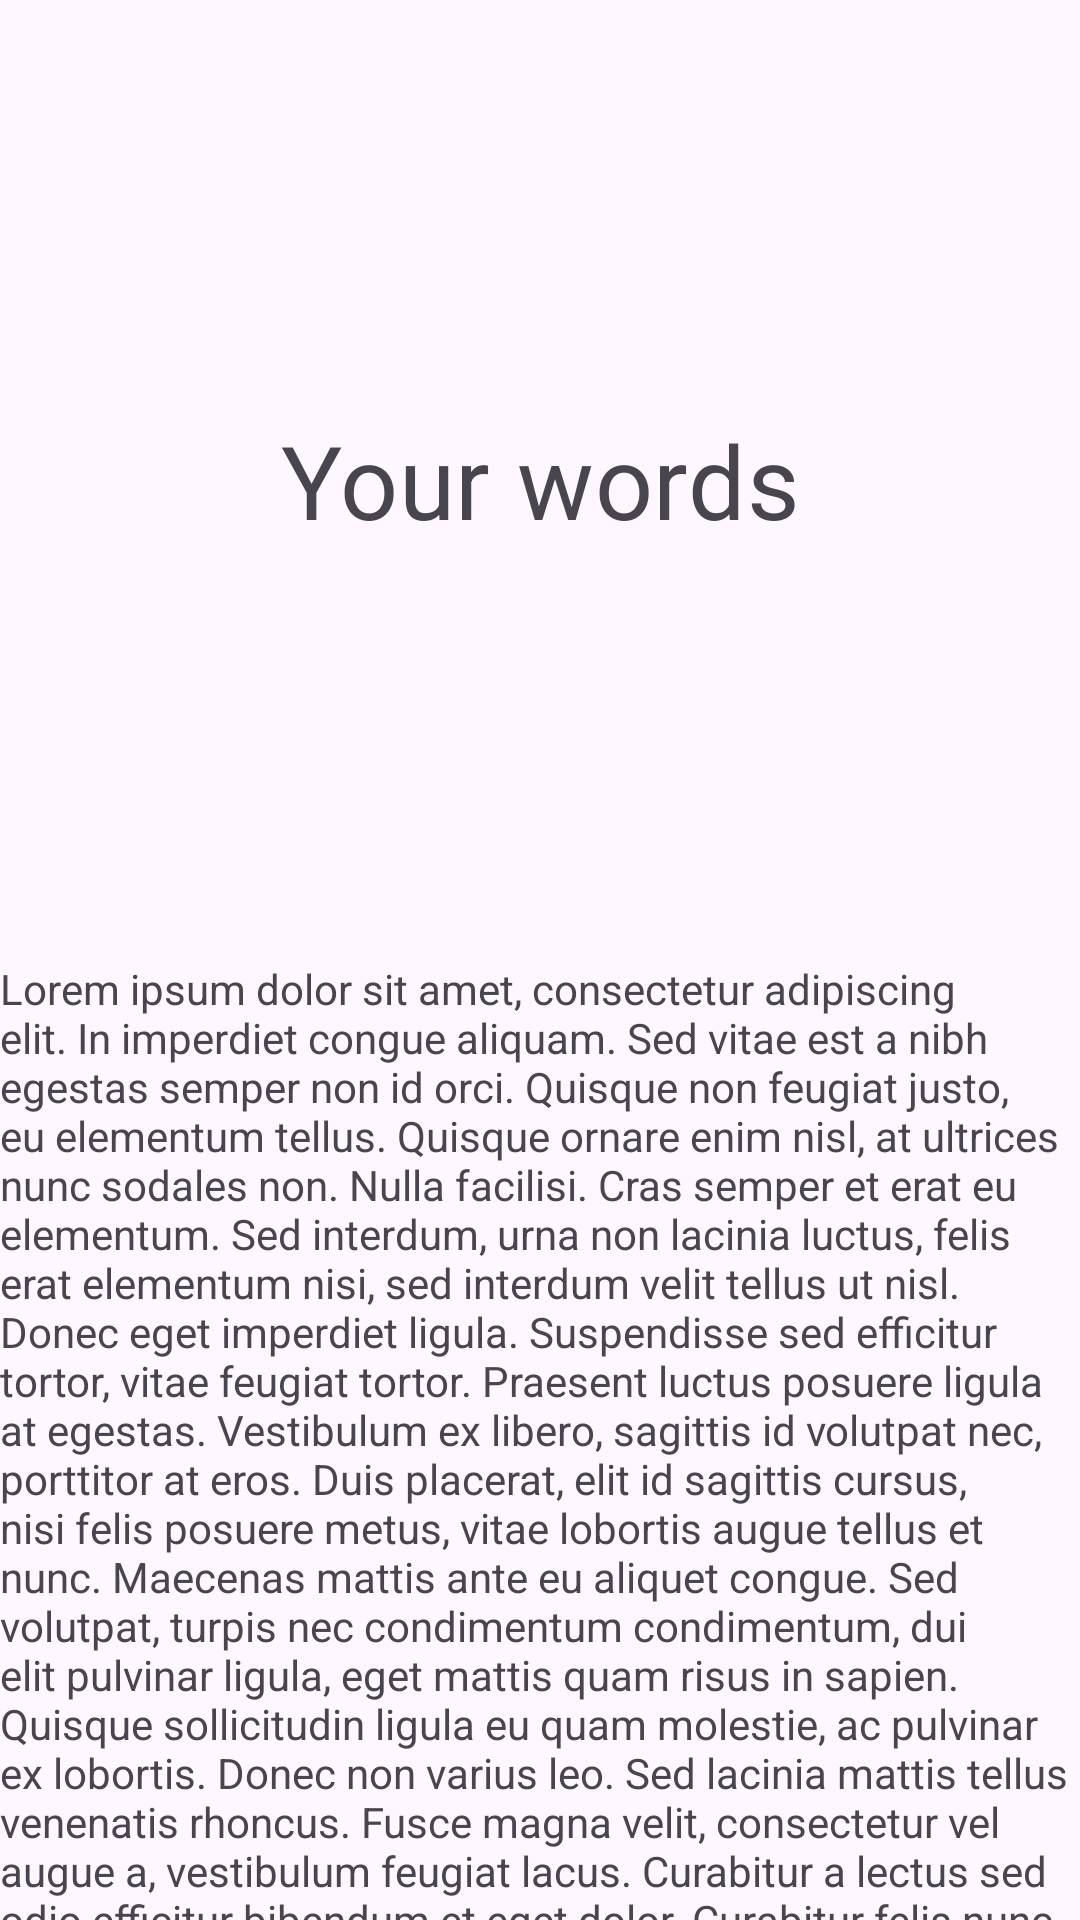

The Android layout XML behind this screen, and the referenced resources:
<!-- AndroidManifest.xml: application theme Theme.EnglishReminder -->
<!-- res/layout/fragment_word_info.xml -->
<?xml version="1.0" encoding="utf-8"?>
<androidx.constraintlayout.widget.ConstraintLayout xmlns:android="http://schemas.android.com/apk/res/android"
    xmlns:app="http://schemas.android.com/apk/res-auto"
    xmlns:tools="http://schemas.android.com/tools"
    android:id="@+id/linearLayout"
    android:layout_width="match_parent"
    android:layout_height="match_parent"
    android:transitionName="word_info">

    <com.google.android.material.textview.MaterialTextView
        android:id="@+id/word"
        style="@style/TextAppearance.MaterialComponents.Headline4"
        android:layout_width="0dp"
        android:layout_height="0dp"
        android:gravity="center"
        android:text="@string/your_words"
        android:transitionName="word_title"
        app:layout_constraintBottom_toTopOf="@+id/description"
        app:layout_constraintEnd_toEndOf="parent"
        app:layout_constraintStart_toStartOf="parent"
        app:layout_constraintTop_toTopOf="parent" />

    <com.google.android.material.textview.MaterialTextView
        android:id="@+id/description"
        android:layout_width="wrap_content"
        android:layout_height="0dp"
        android:text="@string/lorem_ipsum"
        app:layout_constraintBottom_toBottomOf="parent"
        app:layout_constraintStart_toStartOf="@+id/word"
        app:layout_constraintTop_toBottomOf="@+id/word" />


</androidx.constraintlayout.widget.ConstraintLayout>
<!-- resources referenced by this layout -->
<resources>
  <string name="lorem_ipsum">Lorem ipsum dolor sit amet,
          consectetur adipiscing elit. In imperdiet congue aliquam.
          Sed vitae est a nibh egestas semper non id orci. Quisque non
          feugiat justo, eu elementum tellus. Quisque ornare enim nisl,
          at ultrices nunc sodales non. Nulla facilisi. Cras semper et
          erat eu elementum. Sed interdum, urna non lacinia luctus, felis
          erat elementum nisi, sed interdum velit tellus ut nisl.
          Donec eget imperdiet ligula. Suspendisse sed efficitur tortor, vitae
          feugiat tortor. Praesent luctus posuere ligula at egestas. Vestibulum ex
          libero, sagittis id volutpat nec, porttitor at eros. Duis placerat, elit id
          sagittis cursus, nisi felis posuere metus, vitae lobortis augue tellus et nunc. Maecenas
          mattis ante eu aliquet congue. Sed volutpat, turpis nec condimentum condimentum, dui elit
          pulvinar ligula, eget mattis quam risus in sapien. Quisque sollicitudin ligula eu quam
          molestie, ac pulvinar ex lobortis. Donec non varius leo. Sed lacinia mattis tellus
          venenatis rhoncus. Fusce magna velit, consectetur vel augue a, vestibulum feugiat lacus.
          Curabitur a lectus sed odio efficitur bibendum et eget dolor. Curabitur felis nunc, fringilla
          tempor diam sed, faucibus ornare enim. Nunc ultrices felis a dui congue, in commodo
          leo commodo. Pellentesque habitant morbi tristique senectus et netus et malesuada fames
          ac turpis egestas. Mauris vestibulum laoreet vehicula. Integer a pulvinar lorem. Aenean
          laoreet, turpis ac pulvinar ornare, odio purus vulputate massa, nec ultrices augue lorem
          ac lacus. Sed tristique lorem at risus convallis convallis. Nulla feugiat non erat non
          varius. Vivamus faucibus elementum quam, posuere consectetur lacus laoreet et. Vestibulum
          gravida tristique cursus. In tristique nibh elit, ac porta diam pretium in. Mauris blandit
          arcu in lectus finibus mattis. Praesent in fermentum diam.
          Quisque convallis lectus id fermentum hendrerit. Nullam porta odio
          nisl, a elementum metus malesuada eu. Mauris pretium, libero at scelerisque aliquet,
          tellus dolor interdum dui, ut malesuada lectus eros eu nisi. Quisque tincidunt volutpat
          vestibulum. Ut pharetra id tortor eu posuere. Donec sed risus at diam ornare commodo id
          interdum ipsum. Lorem ipsum dolor sit amet, consectetur adipiscing elit. Mauris nec mattis
          leo. Suspendisse dignissim sodales velit. Sed nibh nulla, hendrerit non nisl id, fringilla
          placerat arcu. Suspendisse id purus a quam tempor gravida eu at leo. Vestibulum orci nunc,
          laoreet posuere odio quis, pulvinar dignissim metus</string>
  <string name="your_words">Your words</string>
  <style name="Theme.EnglishReminder" parent="Base.Theme.EnglishReminder">
          
          <item name="android:navigationBarColor">@android:color/transparent</item>
          <item name="android:statusBarColor">@android:color/transparent</item>
          <item name="android:windowLightStatusBar">?attr/isLightTheme</item>
      </style>
  <style name="Base.Theme.EnglishReminder" parent="Theme.Material3.DayNight.NoActionBar">
  
          <item name="preferenceIconTint">@color/black</item>
      </style>
  <!-- not gathered from this repository: default colours our renderer supplied (Android Studio template values) -->
  <color name="black">#FF000000</color>
</resources>
